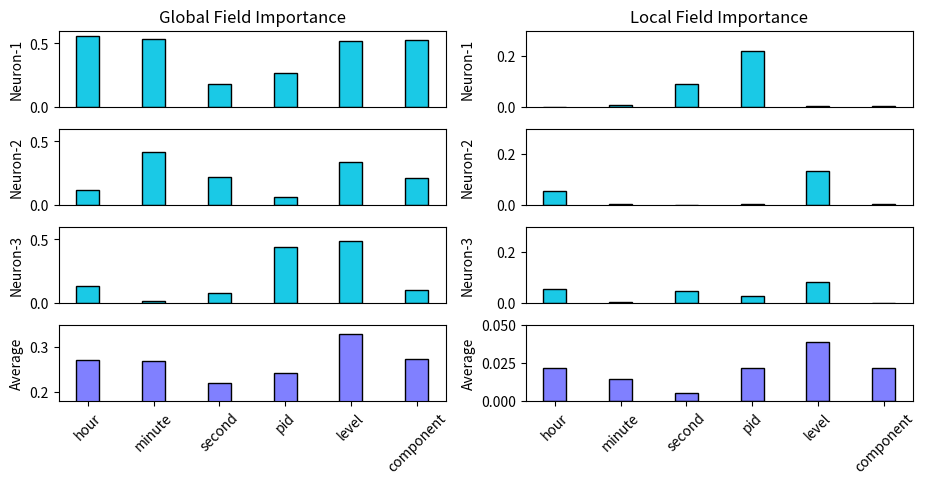

Write Python code to recreate this figure. (Note: this script raises an exception after producing the figure.)
# script for plotting interpretation results (both global and local) for hdfs
import numpy as np
import matplotlib
matplotlib.rcParams['pdf.fonttype'] = 42
matplotlib.rcParams['ps.fonttype'] = 42
import matplotlib.pyplot as plt


global_neuron = [
    [-0.5540, -0.5309,  0.1801,  0.2675, -0.5165, -0.5238],
    [0.1194,  0.4117, -0.2177, -0.0597,  0.3382, -0.2098],
    [0.1318, -0.0180,  0.0798,  0.4431,  0.4836, -0.1046]
]
global_neuron = np.abs(np.array(global_neuron))

global_average = np.array([0.2719, 0.2682, 0.2209, 0.2430, 0.3301, 0.2729])

local_neuron = [
    [-0.0000e+00, -4.9947e-03, -9.1378e-02,  2.1914e-01,  3.6395e-03, 2.8912e-03],
    [-5.2395e-02, -2.4016e-03,  0.0000e+00, -3.1123e-03, -1.3144e-01, -4.2770e-03],
    [-5.5858e-02, -1.8492e-03,  4.5106e-02, -2.7576e-02, -8.3511e-02, -0.0000e+00]
]
local_neuron = np.abs(np.array(local_neuron))

local_average = np.array([0.0464, 0.0395, 0.0301, 0.0467, 0.0639, 0.0468])
local_average = (local_average-0.025)

feature_num = 6
feature_list = ['hour', 'minute', 'second', 'pid', 'level', 'component']
width = 0.35
color = 'k'
facecolors = ['#1ac9e6', '#8080ff']
# facecolors = ['#1de4bd', '#1ac9e6', '#8080ff']
hatch = ''

figs, axes = plt.subplots(nrows=4, ncols=2)

for row in range(4):
    for col in range(2):
        subfig = axes[row][col]
        if 0 == col:
            if row < 3:
                if 0 == row:
                    subfig.set_title('Global Field Importance')
                subfig.set_ylabel('Neuron-{}'.format(row+1))
                for fea in range(feature_num):
                    subfig.bar(fea, global_neuron[row][fea], width=width, edgecolor=color, facecolor=facecolors[0],
                               hatch=hatch)
                    subfig.set_ylim((0, 0.6))
                    subfig.set_xticks([])
            else:
                subfig.set_ylabel('Average')
                for fea in range(feature_num):
                    subfig.bar(fea, global_average[fea], width=width, edgecolor=color, facecolor=facecolors[1],
                               hatch=hatch)
                    subfig.set_ylim((0.18, 0.35))
                    subfig.set_xticks(range(feature_num))
                    subfig.set_xticklabels(feature_list, rotation=45)

        else:
            if row < 3:
                if 0 == row:
                    subfig.set_title('Local Field Importance')
                subfig.set_ylabel('Neuron-{}\n'.format(row+1))
                for fea in range(feature_num):
                    subfig.bar(fea, local_neuron[row][fea], width=width, edgecolor=color,
                               facecolor=facecolors[0], hatch=hatch)
                    subfig.set_ylim((0, 0.3))
                    subfig.set_xticks([])
            else:
                subfig.set_ylabel('Average')
                for fea in range(feature_num):
                    subfig.bar(fea, local_average[fea], width=width, edgecolor=color, facecolor=facecolors[1],
                               hatch=hatch)
                    subfig.set_ylim((0, 0.05))
                    subfig.set_xticks(range(feature_num))
                    subfig.set_xticklabels(feature_list, rotation=45)

figs.tight_layout(rect=[0, 0, 1, 1], h_pad=0.5, w_pad=-2)
figs.set_figheight(5)
figs.set_figwidth(10)

plt.savefig('fig/hdfs_interpretation.pdf', dpi=900, bbox_inches='tight', pad_inches=0)
